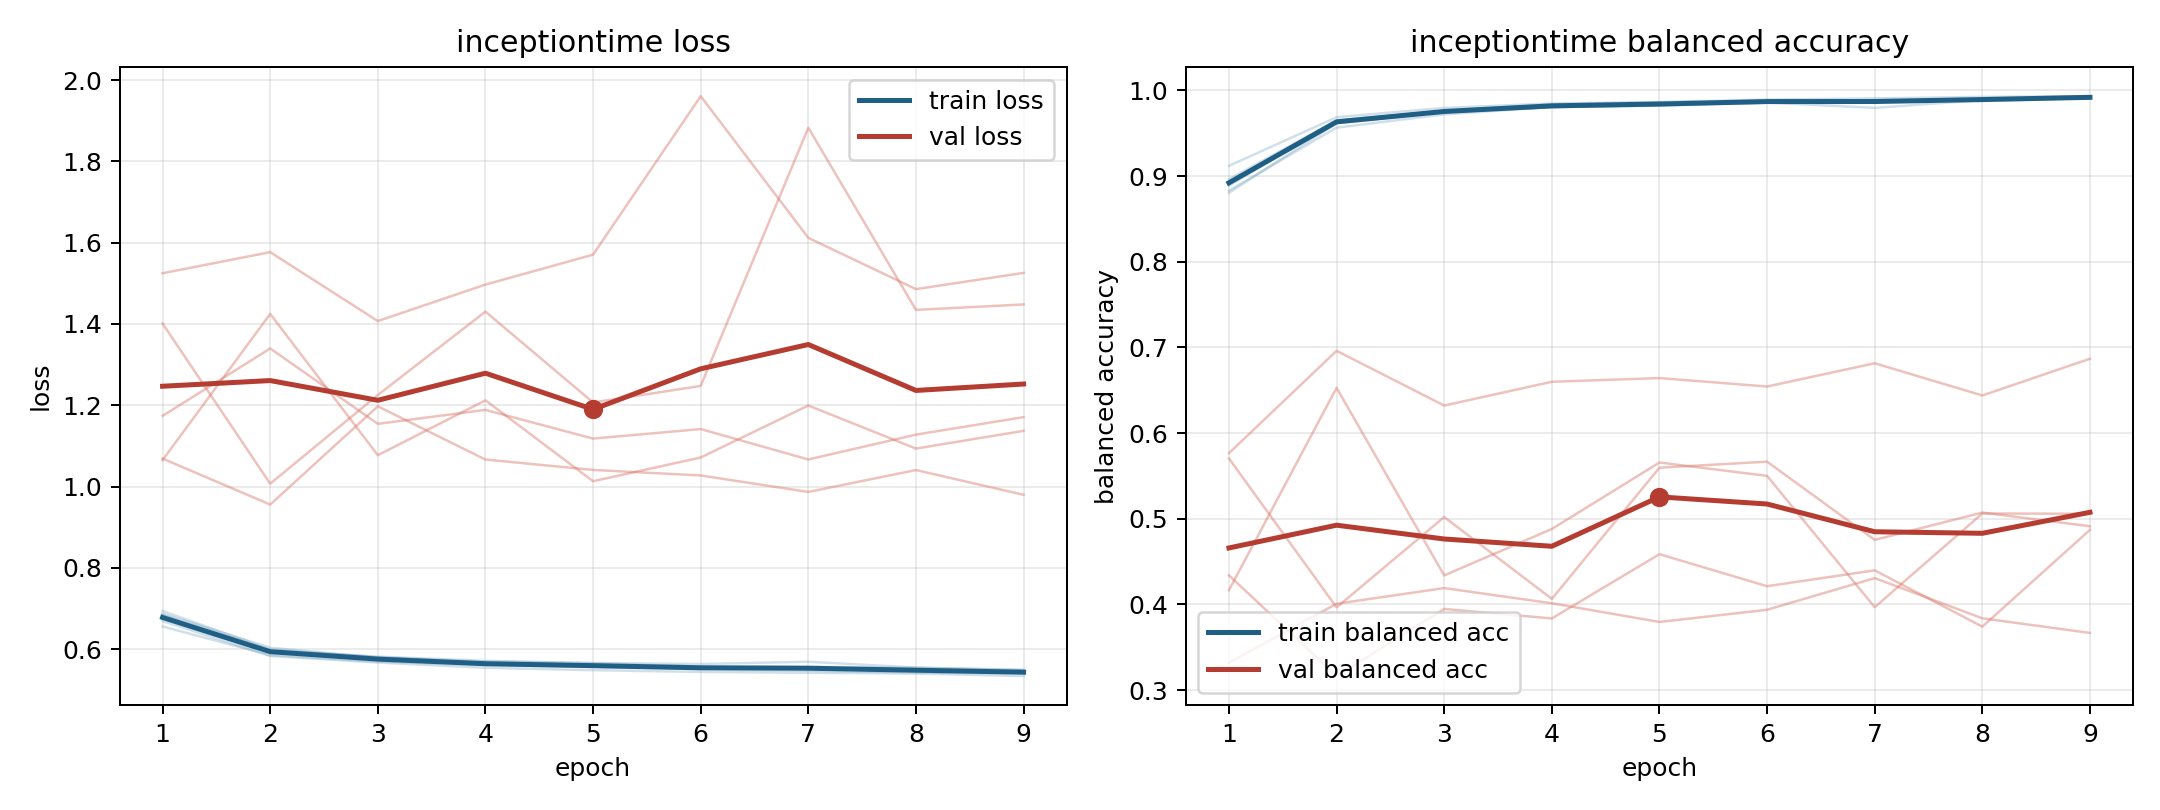

The data file committed next to this chart (first rows):
model, fold, epoch, train_loss, train_balanced_accuracy, val_loss, val_balanced_accuracy
inceptiontime, 1, 1, 0.669, 0.8963, 1.401, 0.4166
inceptiontime, 1, 2, 0.5832, 0.9651, 1.007, 0.6528
inceptiontime, 1, 3, 0.567, 0.9759, 1.225, 0.4339
inceptiontime, 1, 4, 0.5541, 0.9837, 1.43, 0.4881
inceptiontime, 1, 5, 0.5482, 0.986, 1.207, 0.5657
inceptiontime, 1, 6, 0.5439, 0.9874, 1.248, 0.55
inceptiontime, 1, 7, 0.5418, 0.9887, 1.883, 0.3968
inceptiontime, 1, 8, 0.5399, 0.9892, 1.435, 0.5062
inceptiontime, 1, 9, 0.5336, 0.9921, 1.448, 0.5058
inceptiontime, 2, 1, 0.6844, 0.8887, 1.065, 0.5704
inceptiontime, 2, 2, 0.5972, 0.9645, 1.425, 0.3965
inceptiontime, 2, 3, 0.5815, 0.9746, 1.077, 0.502
inceptiontime, 2, 4, 0.5712, 0.9803, 1.212, 0.4065
inceptiontime, 2, 5, 0.5658, 0.9833, 1.013, 0.5596
inceptiontime, 2, 6, 0.5634, 0.9857, 1.072, 0.5666
inceptiontime, 2, 7, 0.569, 0.9796, 1.199, 0.4754
inceptiontime, 2, 8, 0.5546, 0.9886, 1.093, 0.5072
inceptiontime, 2, 9, 0.549, 0.9919, 1.137, 0.4913
inceptiontime, 3, 1, 0.6558, 0.9119, 1.525, 0.3321
inceptiontime, 3, 2, 0.5852, 0.9686, 1.577, 0.4008
inceptiontime, 3, 3, 0.5695, 0.9795, 1.407, 0.4191
inceptiontime, 3, 4, 0.5602, 0.9847, 1.497, 0.4014
inceptiontime, 3, 5, 0.556, 0.9864, 1.571, 0.3795
inceptiontime, 3, 6, 0.5506, 0.9893, 1.961, 0.3938
inceptiontime, 3, 7, 0.5469, 0.9906, 1.612, 0.4307
inceptiontime, 3, 8, 0.5425, 0.9924, 1.486, 0.3838
inceptiontime, 3, 9, 0.5403, 0.9932, 1.526, 0.3667
inceptiontime, 4, 1, 0.6938, 0.8805, 1.069, 0.5766
inceptiontime, 4, 2, 0.5994, 0.9615, 0.9557, 0.696
inceptiontime, 4, 3, 0.5797, 0.9748, 1.197, 0.6321
inceptiontime, 4, 4, 0.5695, 0.9804, 1.066, 0.6599
inceptiontime, 4, 5, 0.5652, 0.9822, 1.041, 0.6642
inceptiontime, 4, 6, 0.5573, 0.9867, 1.027, 0.6543
inceptiontime, 4, 7, 0.5564, 0.9879, 0.9867, 0.6815
inceptiontime, 4, 8, 0.5542, 0.9886, 1.041, 0.6439
inceptiontime, 4, 9, 0.5485, 0.991, 0.9798, 0.6868
inceptiontime, 5, 1, 0.687, 0.883, 1.174, 0.434
inceptiontime, 5, 2, 0.6035, 0.9565, 1.34, 0.3164
inceptiontime, 5, 3, 0.5794, 0.972, 1.154, 0.3948
inceptiontime, 5, 4, 0.5657, 0.9807, 1.189, 0.3836
inceptiontime, 5, 5, 0.5615, 0.9823, 1.118, 0.4586
inceptiontime, 5, 6, 0.5554, 0.9856, 1.141, 0.4213
inceptiontime, 5, 7, 0.5512, 0.9881, 1.067, 0.4398
inceptiontime, 5, 8, 0.5496, 0.9876, 1.128, 0.3741
inceptiontime, 5, 9, 0.5451, 0.991, 1.171, 0.487
